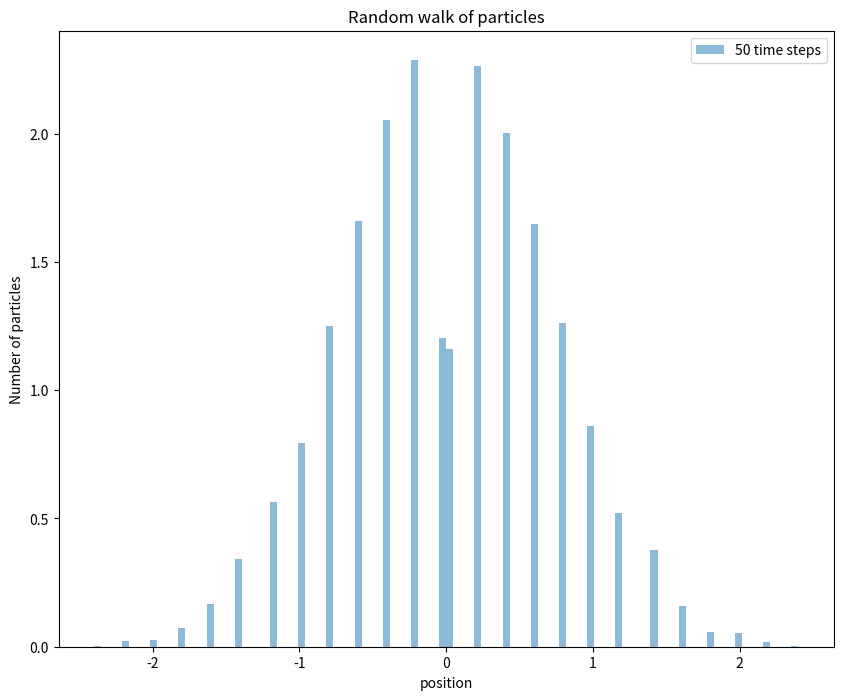
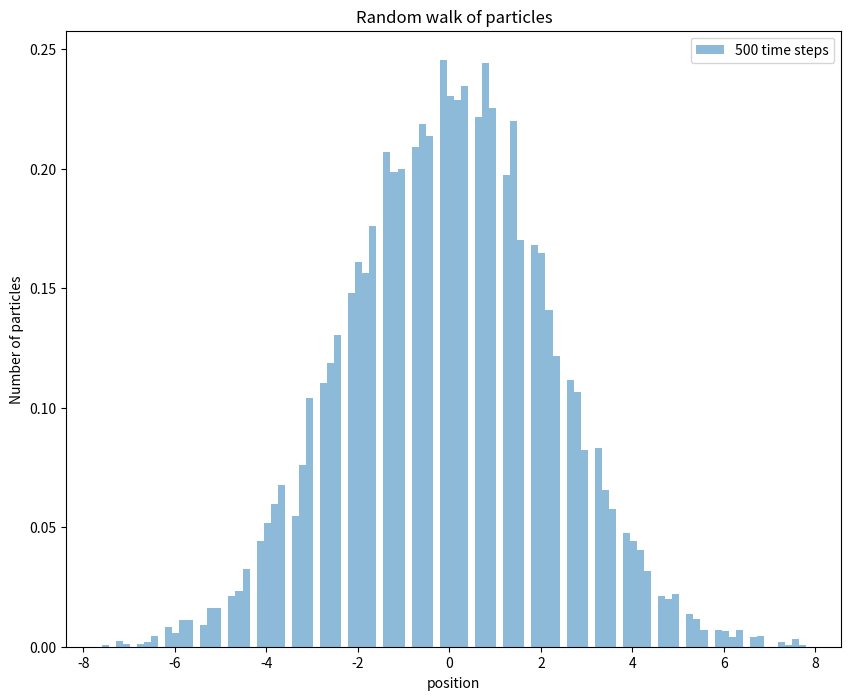

Write the Python code that produced these figures, in order.
import time
import pandas as pd
import numpy as np
import matplotlib.pyplot as plt
import random

plt.ion()
# particles = 10_000
# particles_locations = np.array([0])
# time_steps = [50, 500]

# for time in time_steps:
#     for particle in len(particles):
#         move = random.randint(1,2)
#         if move == 1:
#             particles_locations = particles_locations + 0.1

#         else:
#             particles_locations = particles_locations - 0.1
        
#         plt.figure()
#         plt.plot(particles_locations)
#         plt.show()


particles = 10_000
particles_locations = np.zeros(particles)
time_steps = [50, 500]

for time in range(1, max(time_steps) + 1 ):
    steps = np.random.choice([-0.1, 0.1], size = particles)
    particles_locations += steps

    if time in time_steps:
        plt.figure(figsize = (10,8))
        plt.hist(particles_locations, bins = 100, density = True, alpha = 0.5, label = f'{time} time steps')
        plt.xlabel('position')
        plt.ylabel('Number of particles')
        plt.title('Random walk of particles')
        plt.legend()
        plt.show()



input('input to exit')